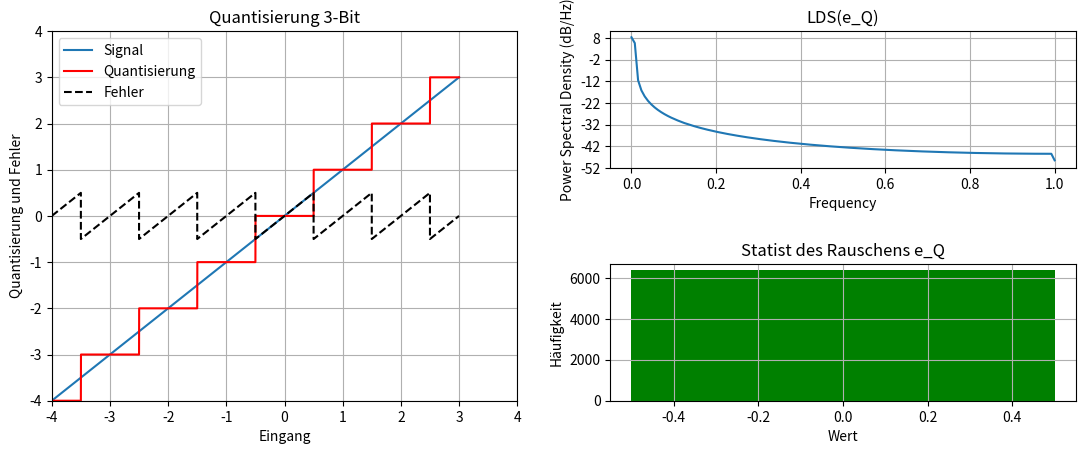

This figure's Python source:
# -*- coding: utf-8 -*-
"""
Created on Tue Jul 13 14:37:02 2021

[redacted]
"""

""" Quantisierung mit 3 Bit
%  Mit 3 Bit können die ganzen Zahlen von -4 bis 3 dargestellt werden.
%  Die Rauschleistung des Quantisierungsfehlers ist 1/12=0.083 pro
%  Abtastwert, das SNR ist 17.1dB. Das Quantisierungsrauschen hat eine 
%  gleichverteilte Amplitudenstatistik (rechts oben). Für die spezielle 
%  Signalform ist das Rauschspektrum jedoch nicht weiß (rechts unten).  
%  WIR 19.7.2012; 20.10.20 Kommentare ergänzt; Leckeffekt behoben
"""
import numpy as np
import matplotlib.pyplot as plt

#%% Signalerzeugung
BIT = 3
D = 0.0001
x = np.arange(-2**(BIT-1), (2**(BIT-1)-1)+D, D) # Quantisierung mit Delta=0.0001   

#Quantisierung und Berechnung von Rauschleistung und SNR
x_q = np.round(x) # Quantisieren mit Delta = 1
e_q = x - x_q

rauschleistung = np.sum(e_q**2)/(np.size(e_q))   #  np.size(e_q)= (length(e_q)
SNR_dB = 10*np.log10(np.sum(x**2)/np.sum(e_q**2))
#%% Ausgabe
print('SNR/dB = ',SNR_dB)
print('Rauschleistung = ',rauschleistung)
ax1 = plt.subplot(121); 
ax1.grid(True)
ax1.axis([-4.0, 4 ,-4.0, 4])
ax1.set_title('Quantisierung 3-Bit')
ax1.set_xlabel('Eingang')
ax1.set_ylabel('Quantisierung und Fehler')
ax1.plot(x,x, x, x_q,'r', x, e_q,'k--' )
ax1.legend(['Signal', 'Quantisierung','Fehler'])

ax2 = plt.subplot(222)
plt.subplots_adjust(hspace=0.8,left=-0.3)         # Abstand zwischen den Subplots 
ax2.grid(True)
ax2.set_title('LDS(e_Q)')
ax2.psd(e_q)   #, window='hann')

# mit Strg+1 nächsten Block auskommentieren, um das Histogram vom e_q zu zeichnen
ax3 = plt.subplot(224)
plt.subplots_adjust(hspace=0.7,left=-0.7) 
ax3.grid(True)
ax3.set_title('Statist des Rauschens e_Q')
ax3.set_ylabel('Häufigkeit')
ax3.set_xlabel('Wert')
ax3.hist(e_q, bins =11, facecolor='g')
plt.show()
